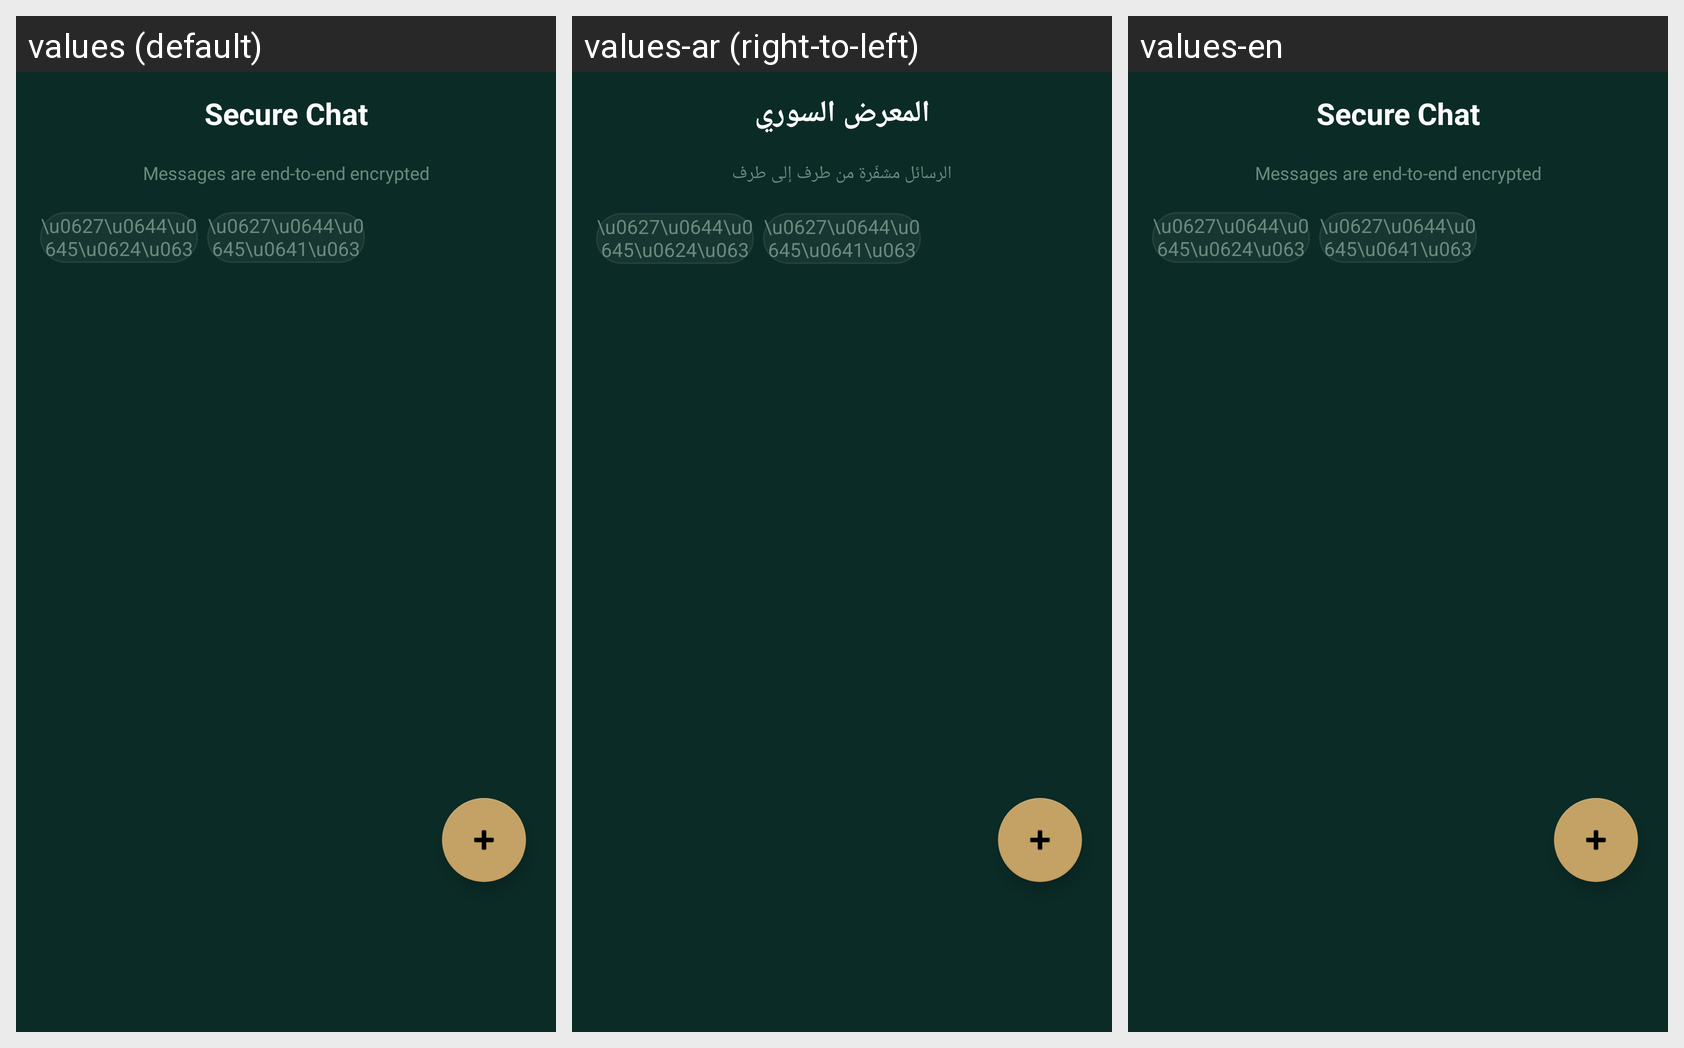

This grid shows one Android layout under several languages. Give, for every string resource on the screen, its name, the default text and each shown locale's text.
Android screen res/layout/fragment_chat_list.xml rendered under 3 locales, left to right: values (default), values-ar (right-to-left), values-en. Device: Nexus 5 (rendered at 1080×1920; each locale shown at half size, 540×960, under a caption strip naming it); theme Theme.H4CKINTO.
Strings drawn on this screen, with the default value and each locale's value (text and hints the layout hard-codes, and strings that could not be matched under every locale, appear in the picture but are not listed):

chat_app_name
  values: Secure Chat
  values-ar: المعرض السوري
  values-en: Secure Chat  [not translated; the default value is used]

chat_encrypted_banner
  values: Messages are end-to-end encrypted
  values-ar: الرسائل مشفّرة من طرف إلى طرف
  values-en: Messages are end-to-end encrypted  [not translated; the default value is used]
